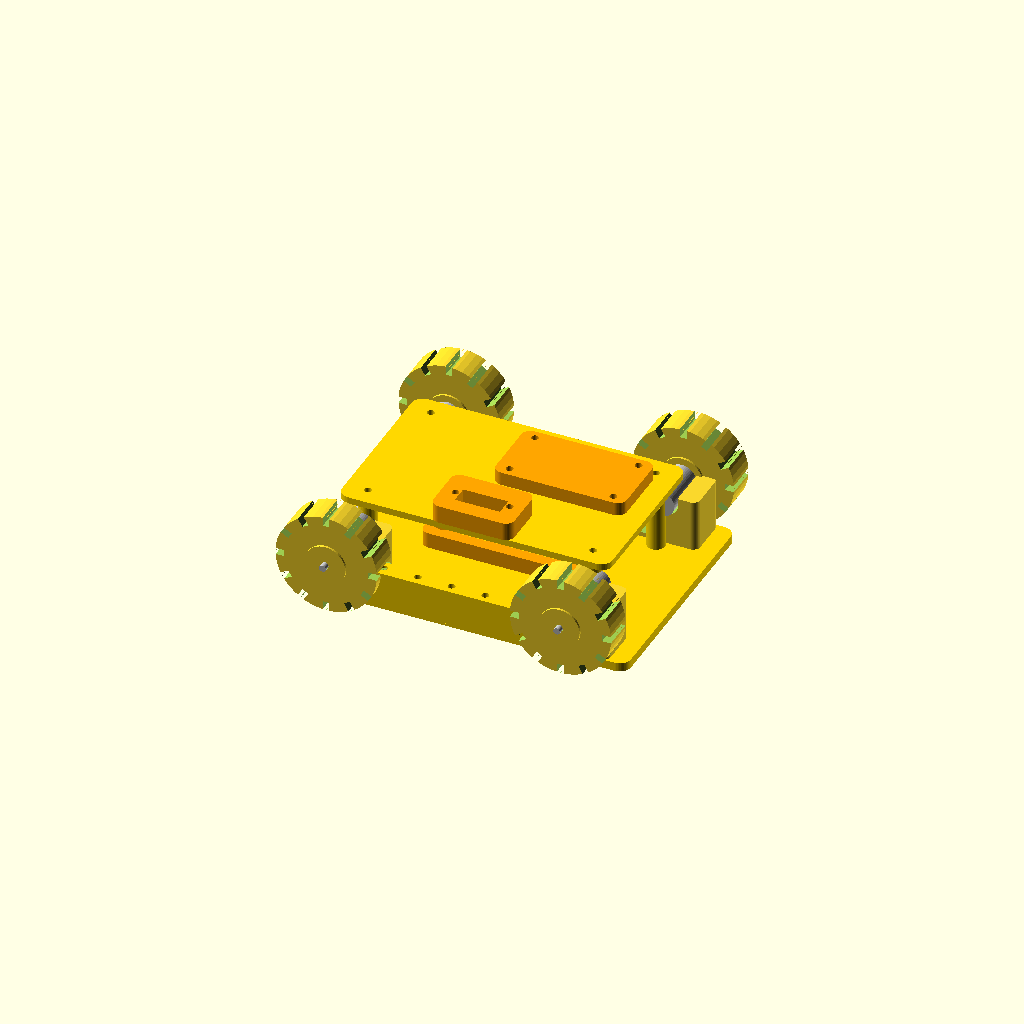
Cell 1: rendered with the file's own defaults.
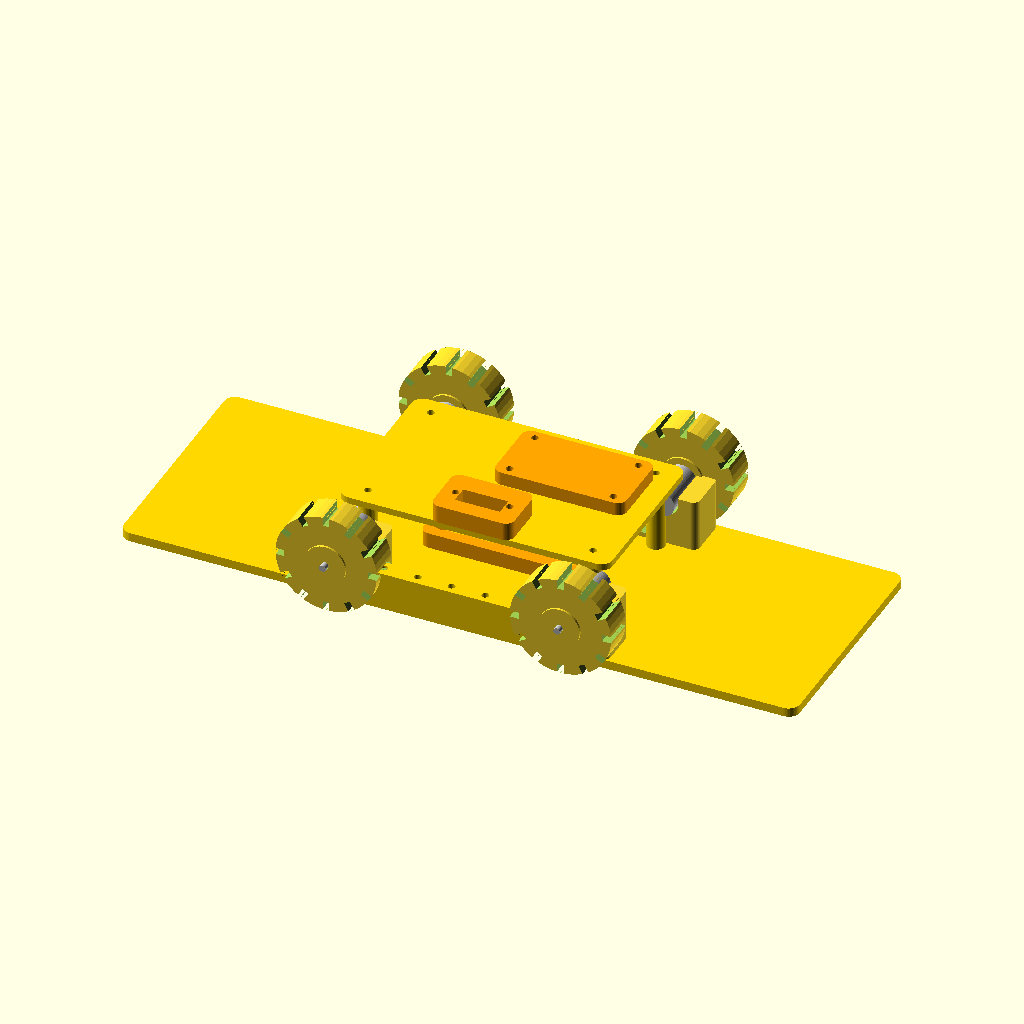
Cell 2: the same model with CHASSIS_L = 300.
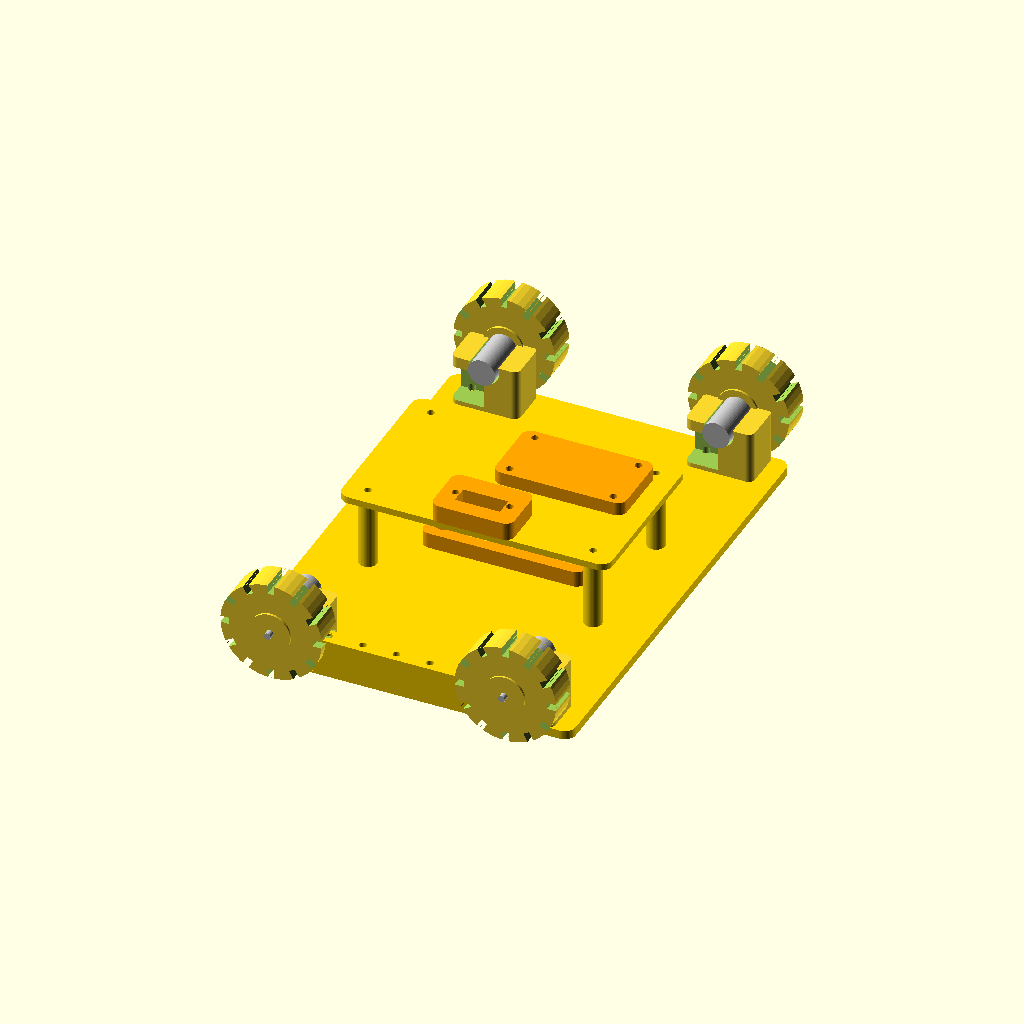
Cell 3: CHASSIS_W = 210 (everything else at default).
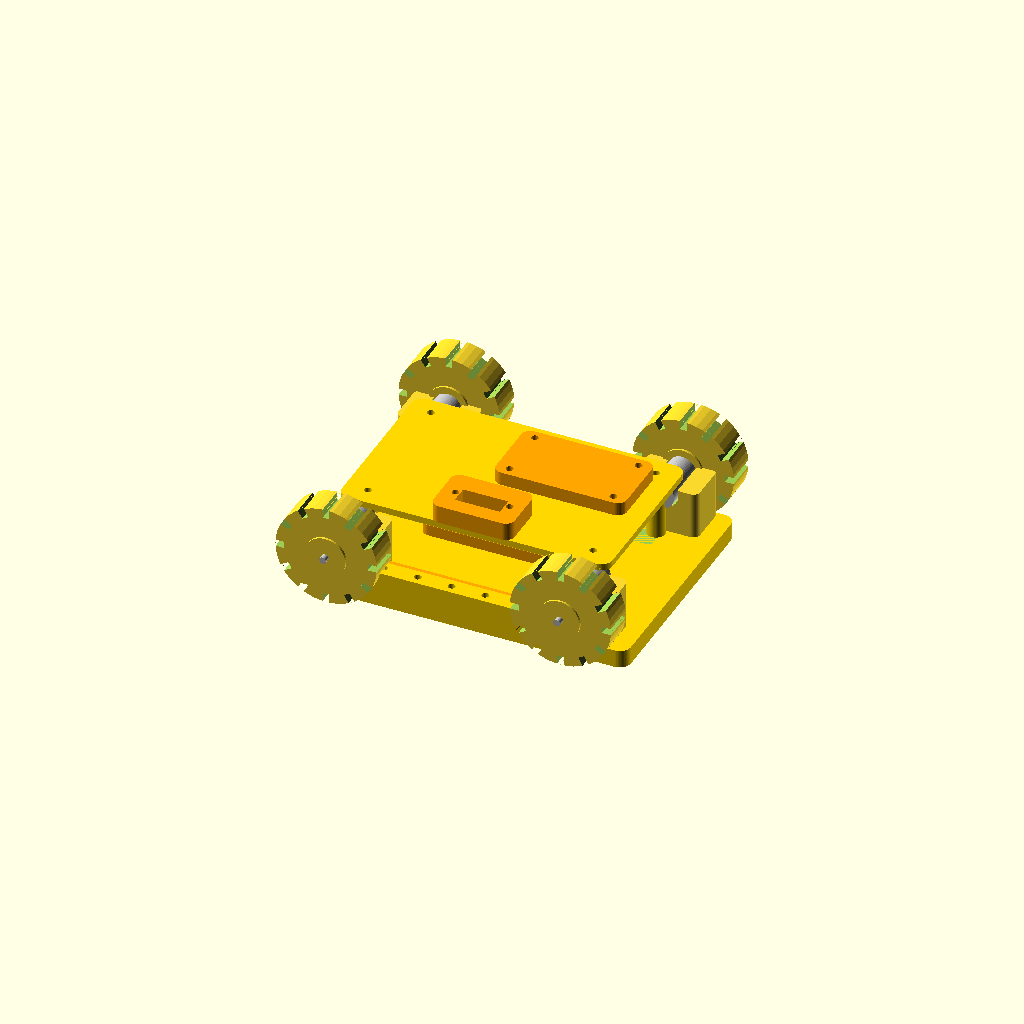
Cell 4 — BASE_T set to 8, the other parameters unchanged.
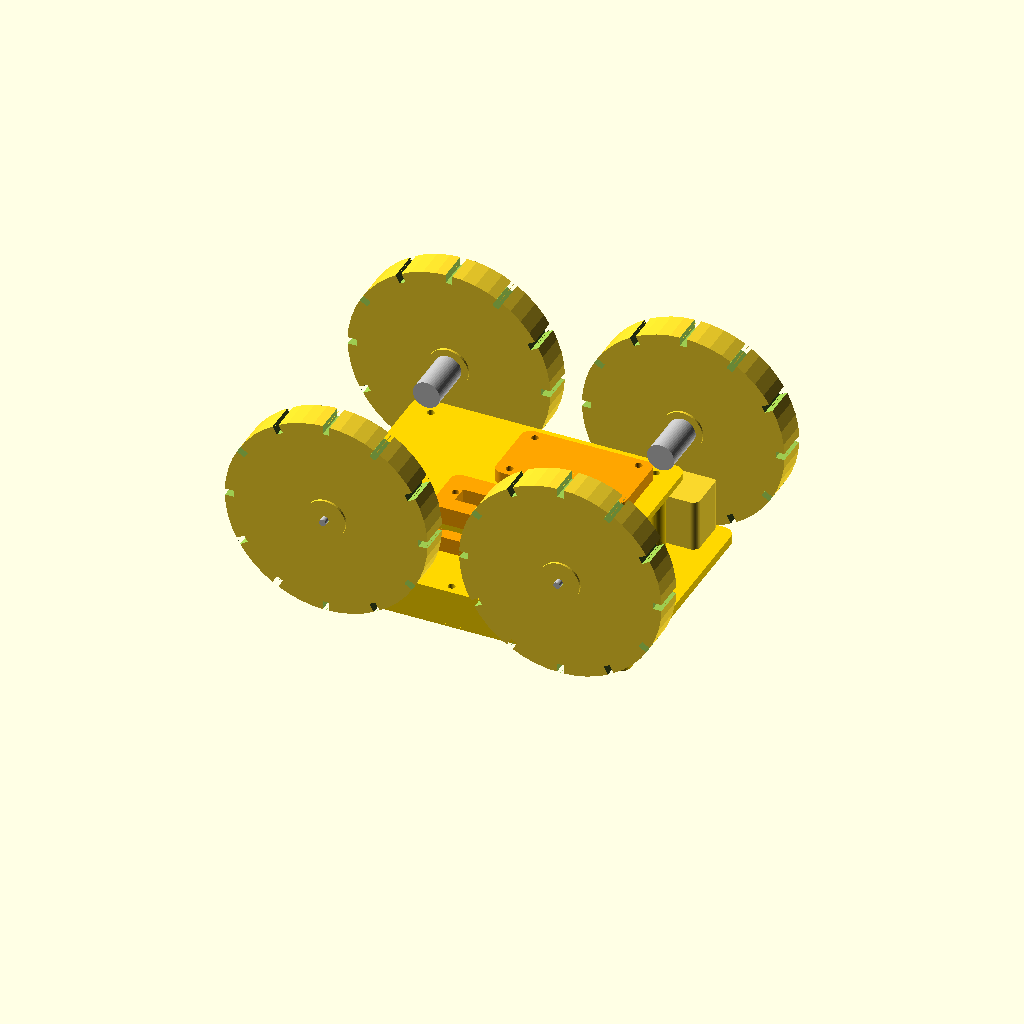
Cell 5 — WHEEL_D set to 90, the other parameters unchanged.
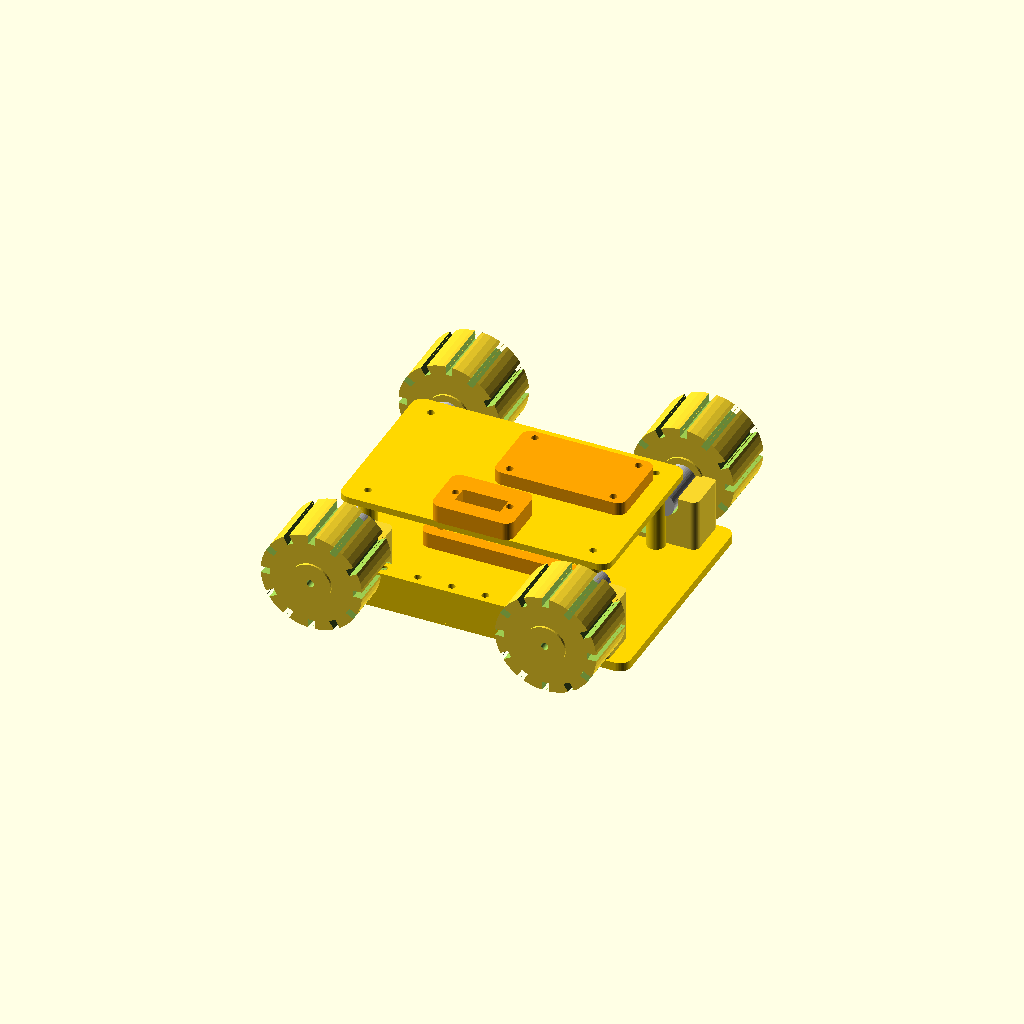
Cell 6 — WHEEL_W set to 28, the other parameters unchanged.
All cells are drawn from one camera (rotation 55°, 0°, 25°, orthographic, colour scheme Cornfield), so only the parameter changes between them.
The OpenSCAD source (01_Cute_N20_4WD/audit/baseline/cute_rover_complete.scad):
// ============================================================
// Cute N20 4WD Rover - corrected assembled parametric CAD
// Units: mm
// NOTE: N20 motor interface is intentionally generic until the
// exact motor is selected. The visual assembly is mechanically
// arranged as a real 4WD rover: wheels coaxial with motor shafts.
// ============================================================

$fn = 48;

// ---------- Main dimensions ----------
CHASSIS_L = 150;              // X: front/rear
CHASSIS_W = 105;              // Y: left/right
BASE_T = 4;

WHEEL_D = 45;
WHEEL_W = 14;
WHEEL_BORE = 3.2;
WHEEL_HUB_D = 14;

// Generic N20 envelope. Confirm against the motor actually purchased.
N20_BODY_L = 25;              // motor length along shaft axis
N20_BODY_W = 12;              // cross-section Y/Z
N20_BODY_H = 10;
N20_SHAFT_D = 3;
N20_GEARBOX_D = 12;
N20_GEARBOX_L = 6;

M3 = 3.2;

// Wheel/motor positions
WHEEL_X = 52;
SIDE_Y = CHASSIS_W/2 + WHEEL_W/2 - 1; // wheel center Y
SHAFT_Z = BASE_T + WHEEL_D/2;         // 26.5 mm

// Upper deck
DECK_L = 120;
DECK_W = 76;
DECK_T = 3;
DECK_Z = 38;
STAND_D = 8;
STAND_H = DECK_Z - BASE_T - 2;

// ---------- Utility ----------
module rounded_box(x,y,z,r=3,center=false) {
    if (center) {
        translate([-x/2,-y/2,0])
            hull() {
                for (xx=[r,x-r], yy=[r,y-r])
                    translate([xx,yy,0]) cylinder(r=r,h=z);
            }
    } else {
        hull() {
            for (xx=[r,x-r], yy=[r,y-r])
                translate([xx,yy,0]) cylinder(r=r,h=z);
        }
    }
}

// ---------- Base plate ----------
module base_plate() {
    difference() {
        translate([0,0,BASE_T/2])
            rounded_box(CHASSIS_L, CHASSIS_W, BASE_T, 5, true);

        // General M3 mounting grid, kept away from motor perimeter.
        for (x=[-60,-30,0,30,60])
            for (y=[-35,0,35])
                translate([x,y,-1]) cylinder(d=M3,h=BASE_T+2);

        // Lightweight cable slots through the central area.
        for (x=[-20,0,20])
            translate([x,0,-1]) cube([8,24,BASE_T+2],center=true);
    }
}

// ---------- Motor mount ----------
// One mount per motor. Axis is Y, so the output shaft points outward
// through the left/right side of the chassis. The same part is mirrored
// by the assembly for the opposite side.
module n20_motor_mount() {
    // A compact side bracket with an adjustable motor cavity.
    difference() {
        translate([-15,-10,BASE_T])
            rounded_box(30,20,25,3,false);

        // Motor body cavity, axis along Y.
        translate([0,0,SHAFT_Z])
            rotate([90,0,0])
                cylinder(d=N20_BODY_W+1.2,h=22,center=true);

        // Gearbox/shaft clearance through the side wall.
        translate([0,0,SHAFT_Z])
            rotate([90,0,0])
                cylinder(d=N20_GEARBOX_D+1.5,h=30,center=true);

        // Open the inner side so the motor can slide into the bracket.
        translate([-8,-11,BASE_T+12])
            cube([16,22,16],center=true);

        // Two M3 mounting holes through the bottom flange.
        for (x=[-10,10])
            translate([x,0,BASE_T-1])
                cylinder(d=M3,h=7);
    }
}

// ---------- Motor visual placeholder ----------
// Visual-only. Shaft axis = Y.
module n20_motor_placeholder(outward=1) {
    color("silver") {
        // Motor can, axis along Y.
        rotate([90,0,0])
            cylinder(d=N20_BODY_W,h=N20_BODY_L,center=true);

        // Gearbox and shaft are on the OUTWARD side.
        translate([0,outward*(N20_BODY_L/2+N20_GEARBOX_L/2),0])
            rotate([90,0,0])
                cylinder(d=N20_GEARBOX_D,h=N20_GEARBOX_L,center=true);

        translate([0,outward*(N20_BODY_L/2+N20_GEARBOX_L+4),0])
            rotate([90,0,0])
                cylinder(d=N20_SHAFT_D,h=8,center=true);
    }
}

// ---------- Wheel ----------
module wheel() {
    difference() {
        union() {
            cylinder(d=WHEEL_D,h=WHEEL_W,center=true);
            // raised center hub
            cylinder(d=WHEEL_HUB_D+4,h=WHEEL_W+2,center=true);
        }

        cylinder(d=WHEEL_BORE,h=WHEEL_W+5,center=true);

        // Six simple tread grooves.
        for (a=[0:30:330])
            rotate([0,0,a])
                translate([WHEEL_D/2-2,0,0])
                    cube([4,3,WHEEL_W+4],center=true);
    }
}

// ---------- Wheel hub adapter ----------
module wheel_hub_adapter() {
    difference() {
        cylinder(d=WHEEL_HUB_D,h=10,center=true);
        cylinder(d=N20_SHAFT_D+0.25,h=12,center=true);
        translate([0,0,0]) cube([1.2,WHEEL_HUB_D+2,12],center=true);
        for (a=[0,180])
            rotate([0,0,a])
                translate([5,0,0]) cylinder(d=M3,h=12,center=true);
    }
}

// ---------- Battery tray ----------
module battery_tray() {
    difference() {
        rounded_box(72,42,7,4,true);
        translate([0,0,3]) cube([62,32,8],center=true);
        for (x=[-29,29], y=[-15,15])
            translate([x,y,-1]) cylinder(d=M3,h=10);
    }
}

// ---------- ESP32 tray ----------
module esp32_tray() {
    difference() {
        rounded_box(58,32,6,4,true);
        for (x=[-23,23], y=[-12,12])
            translate([x,y,-1]) cylinder(d=M3,h=10);
    }
}

// ---------- Camera mount ----------
module camera_mount() {
    difference() {
        rounded_box(36,24,8,4,true);
        for (x=[-12,12])
            translate([x,0,-1]) cylinder(d=M3,h=12);
        translate([0,-1,4]) cube([20,8,10],center=true);
    }
}

// ---------- ToF sensor bar ----------
module tof_sensor_bar() {
    difference() {
        rounded_box(86,14,8,3,true);
        for (x=[-32,0,32])
            translate([x,0,-1]) cylinder(d=8,h=12);
        for (x=[-40,40])
            translate([x,0,-1]) cylinder(d=M3,h=12);
    }
}

// ---------- Upper electronics deck ----------
module top_deck() {
    difference() {
        translate([0,0,DECK_Z])
            rounded_box(DECK_L,DECK_W,DECK_T,5,true);

        // central cable opening
        translate([0,0,DECK_Z-1])
            cube([45,30,DECK_T+2],center=true);

        // corner standoff holes
        for (x=[-50,50], y=[-30,30])
            translate([x,y,DECK_Z-1]) cylinder(d=M3,h=DECK_T+2);
    }
}

// ---------- Standoffs ----------
module standoffs() {
    for (x=[-50,50], y=[-30,30]) {
        translate([x,y,BASE_T])
            difference() {
                cylinder(d=STAND_D,h=STAND_H);
                translate([0,0,-1]) cylinder(d=M3,h=STAND_H+2);
            }
    }
}

// ---------- Front camera plate ----------
module camera_front_mount() {
    // Front = -Y. This plate is fixed to the front edge of the deck.
    translate([0,-DECK_W/2-2,DECK_Z+2])
        difference() {
            rounded_box(44,6,26,3,true);
            translate([0,0,13]) cube([22,8,12],center=true);
            for (x=[-16,16])
                translate([x,0,3]) rotate([90,0,0]) cylinder(d=M3,h=10,center=true);
        }
}

// ---------- Legacy top-cover alias ----------
// Kept so the individual top_cover.scad wrapper remains valid.
module top_cover() { top_deck(); }

// ---------- Front bumper ----------
module front_bumper() {
    translate([0,-CHASSIS_W/2-5,10])
        difference() {
            rounded_box(120,8,16,4,true);
            for (x=[-45,-30,-15,0,15,30,45])
                translate([x,0,-1]) cylinder(d=M3,h=20);
        }
}

// ---------- Complete assembled rover ----------
module assembly(show_motors=true, show_wheels=true, show_deck=true) {
    // Chassis
    color("gold") base_plate();

    // Four motor brackets, two on each side. They are attached to the
    // chassis perimeter and centered at the wheel shaft height.
    for (sx=[-1,1], sy=[-1,1]) {
        x = sx*WHEEL_X;
        y = sy*(CHASSIS_W/2-10);

        translate([x,y,0]) n20_motor_mount();

        if (show_motors)
            translate([x,y,SHAFT_Z])
                n20_motor_placeholder(sy);

        if (show_wheels)
            translate([x,sy*SIDE_Y,SHAFT_Z])
                rotate([90,0,0]) wheel();
    }

    // Low-mounted battery tray.
    color("orange")
        translate([0,10,BASE_T+2]) battery_tray();

    // Upper electronics deck and four real mounting standoffs.
    if (show_deck) {
        color("gold") standoffs();
        color("gold") top_deck();

        color("orange")
            translate([22,12,DECK_Z+DECK_T]) esp32_tray();
    }

    // Front sensing/camera hardware.
    color("orange")
        translate([0,-CHASSIS_W/2+4,BASE_T+2]) tof_sensor_bar();

    color("orange")
        translate([0,-DECK_W/2+10,DECK_Z+DECK_T+1]) camera_mount();

    // Front bumper is at -Y.
    color("gold") front_bumper();
}

assembly();
Customizer parameters (derived from the source; name, type, default, range or options):
CHASSIS_L: number, default 150
CHASSIS_W: number, default 105
BASE_T: number, default 4
WHEEL_D: number, default 45
WHEEL_W: number, default 14
WHEEL_BORE: number, default 3.2
WHEEL_HUB_D: number, default 14
N20_BODY_L: number, default 25
N20_BODY_W: number, default 12
N20_BODY_H: number, default 10
N20_SHAFT_D: number, default 3
N20_GEARBOX_D: number, default 12
N20_GEARBOX_L: number, default 6
M3: number, default 3.2
WHEEL_X: number, default 52
DECK_L: number, default 120
DECK_W: number, default 76
DECK_T: number, default 3
DECK_Z: number, default 38
STAND_D: number, default 8
